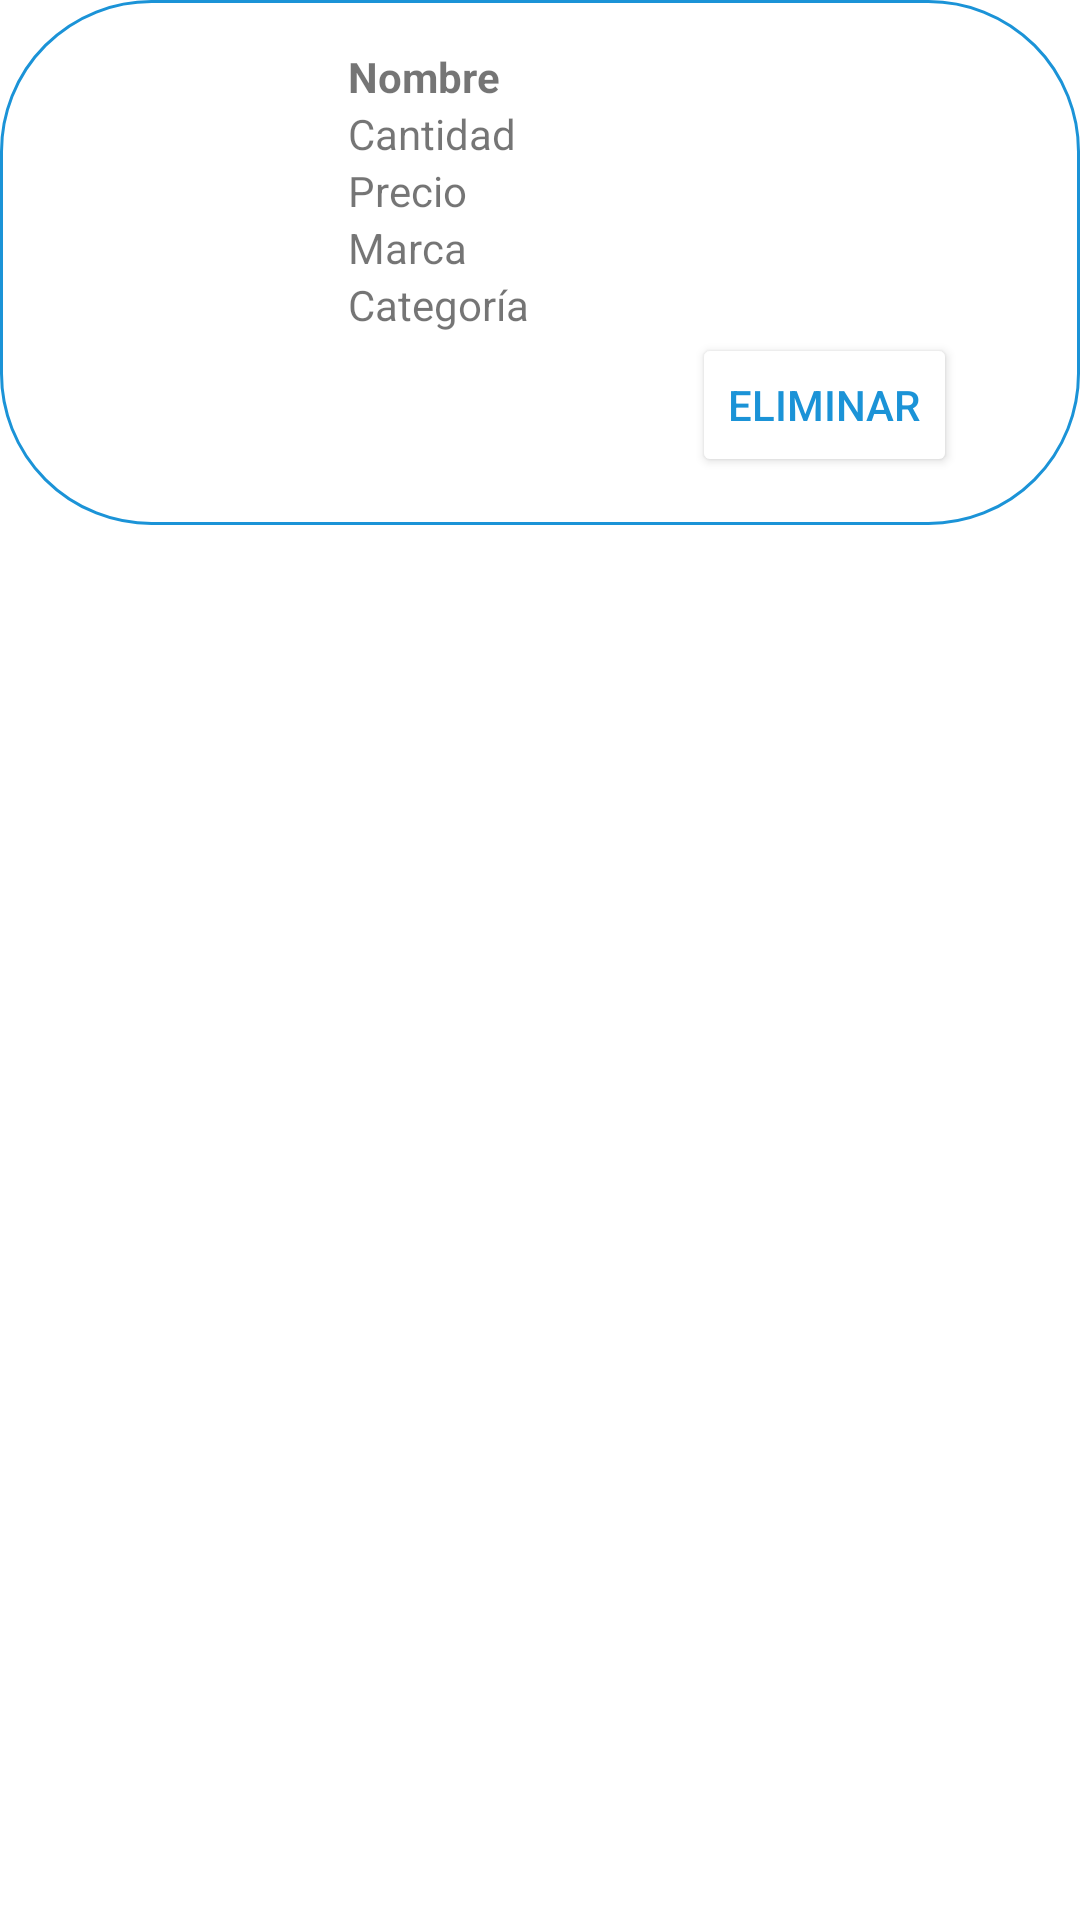

This screen was rendered from an Android layout file. Write that file and the resources it references.
<!-- AndroidManifest.xml: application theme Theme.MasCheap -->
<!-- res/layout/carrito_item.xml -->
<?xml version="1.0" encoding="utf-8"?>
<LinearLayout xmlns:android="http://schemas.android.com/apk/res/android"
    xmlns:app="http://schemas.android.com/apk/res-auto"
    xmlns:tools="http://schemas.android.com/tools"
    android:layout_width="match_parent"
    android:layout_height="wrap_content"
    app:cardBackgroundColor="@color/mc_hardGrey">

    <LinearLayout
        android:layout_width="match_parent"
        android:layout_height="wrap_content"
        android:orientation="horizontal"
        android:padding="16dp"
        android:background="@drawable/shapeborder"
        android:layout_marginBottom="10dp"
        >


        <ImageView
            android:id="@+id/imageView"
            android:layout_width="100dp"
            android:layout_height="100dp"
            android:scaleType="fitCenter"
            android:adjustViewBounds="true"
            android:layout_marginTop="20dp"
            />

        <LinearLayout
            android:layout_width="match_parent"
            android:layout_height="wrap_content"
            android:orientation="vertical"

            >

            <TextView
                android:id="@+id/txtview_nombre"
                android:layout_width="wrap_content"
                android:layout_height="wrap_content"
                android:text="Nombre"
                android:textStyle="bold"/>

            <TextView
                android:id="@+id/txtview_cantidad"
                android:layout_width="wrap_content"
                android:layout_height="wrap_content"
                android:text="Cantidad" />

            <TextView
                android:id="@+id/txtview_precio"
                android:layout_width="wrap_content"
                android:layout_height="wrap_content"
                android:text="Precio" />

            <TextView
                android:id="@+id/txtview_marca"
                android:layout_width="wrap_content"
                android:layout_height="wrap_content"
                android:text="Marca" />

            <TextView
                android:id="@+id/txtview_categoria"
                android:layout_width="wrap_content"
                android:layout_height="wrap_content"
                android:text="Categoría" />



            <Button
                android:id="@+id/deleteProduct"
                android:layout_width="wrap_content"
                android:layout_height="wrap_content"
                android:layout_gravity="right"
                android:backgroundTint="@color/white"
                android:text="Eliminar"
                android:textColor="@color/mc_accent"
                app:cornerRadius="10dp"
                app:strokeColor="@color/mc_accent"
                app:strokeWidth="2dp"
                android:layout_marginRight="25dp"
                />
        </LinearLayout>

    </LinearLayout>
</LinearLayout>
<!-- resources referenced by this layout -->
<resources>
  <color name="mc_accent">#1B93D7</color>
  <color name="mc_hardGrey">#AAAAAA</color>
  <color name="white">#FFFFFFFF</color>
  <!-- drawable shapeborder (drawable) -->
  <shape
      xmlns:android="http://schemas.android.com/apk/res/android"
      android:shape="rectangle"   >
  
      <solid
          android:color="@color/white" >
      </solid>
  
      <corners
          android:radius="50dp"   >
      </corners>
      <stroke
          android:width="1dp"
          android:color="@color/mc_accent">
      </stroke>
  </shape>
  <style name="Theme.MasCheap" parent="Theme.MaterialComponents.Light.NoActionBar">
          
          <item name="colorPrimary">@color/mc_accent</item>
          <item name="colorPrimaryVariant">@color/mc_accentDark</item>
          <item name="colorOnPrimary">@color/white</item>
          
          <item name="colorSecondary">@color/teal_200</item>
          <item name="colorSecondaryVariant">@color/teal_700</item>
          <item name="colorOnSecondary">@color/black</item>
          
          <item name="android:statusBarColor">?attr/colorPrimaryVariant</item>
          
      </style>
  <color name="mc_accentDark">#156FA3</color>
  <color name="teal_200">#FF03DAC5</color>
  <color name="teal_700">#FF018786</color>
  <color name="black">#FF000000</color>
</resources>
